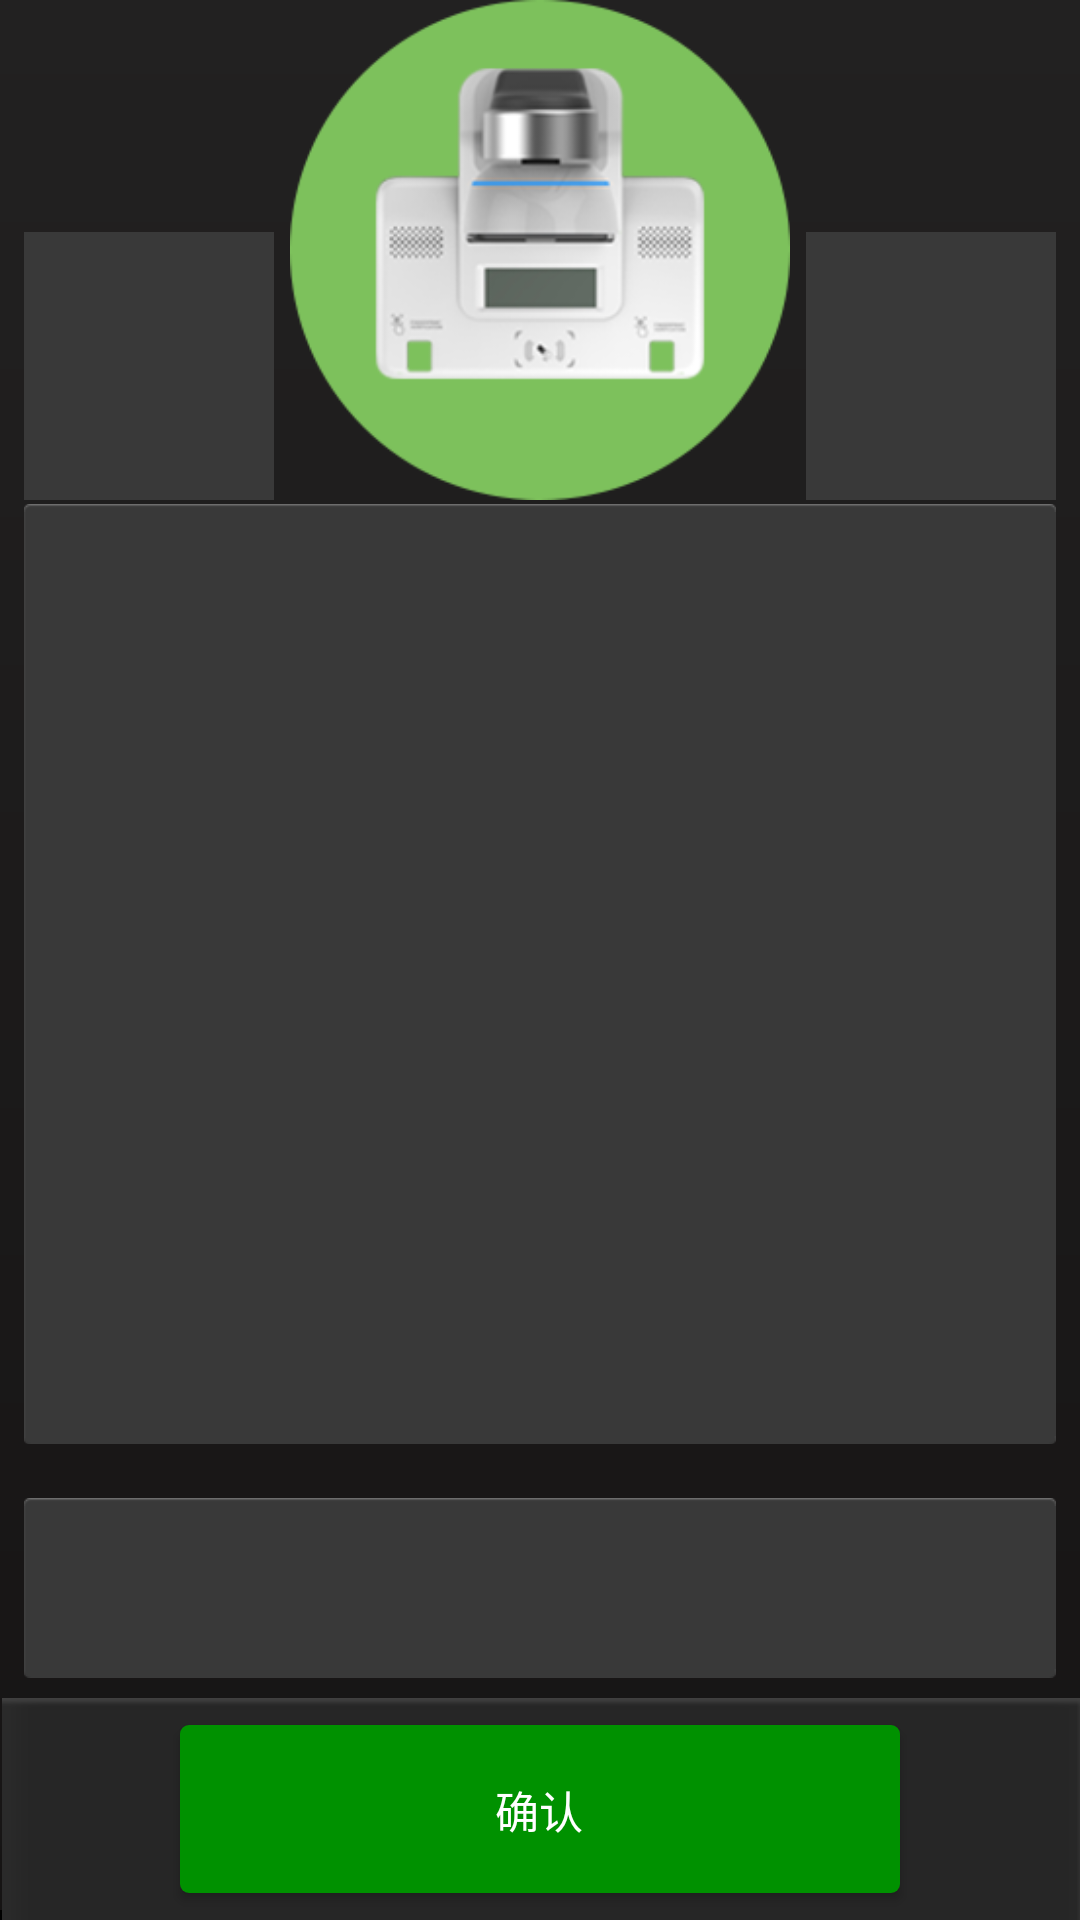

Layout XML and referenced resources for this Android screen:
<!-- AndroidManifest.xml: application theme AppTheme -->
<!-- res/layout/fragment_userinfo_confirm.xml -->
<?xml version="1.0" encoding="utf-8"?>

<LinearLayout xmlns:android="http://schemas.android.com/apk/res/android"
    android:layout_width="match_parent"
    android:layout_height="match_parent"
    android:orientation="vertical">


    <RelativeLayout
        android:layout_width="match_parent"
        android:layout_height="@dimen/px_250"
        android:layout_marginLeft="@dimen/px_12"
        android:layout_marginRight="@dimen/px_12"
        android:orientation="horizontal">
        <ImageView
            android:id="@+id/imageview_fingerprint_left_show"
            android:layout_width="@dimen/px_125"
            android:layout_height="@dimen/px_134"
            android:layout_alignParentBottom="true"
            android:background="@drawable/shape_gray_bg" />


        <ImageView
            android:id="@+id/image_user_photo_show"
            android:layout_width="@dimen/px_250"
            android:layout_height="@dimen/px_250"
            android:layout_centerInParent="true"
            android:src="@mipmap/ic_launcher" />

        <ImageView
            android:id="@+id/imageview_fingerprint_right_show"
            android:layout_width="@dimen/px_125"
            android:layout_height="@dimen/px_134"
            android:layout_alignParentBottom="true"
            android:layout_alignParentRight="true"
            android:background="@drawable/shape_gray_bg" />


    </RelativeLayout>


    <ListView
        android:id="@+id/listview_userinfo_show"
        android:layout_width="match_parent"
        android:layout_height="match_parent"
        android:layout_marginLeft="@dimen/px_12"
        android:layout_marginRight="@dimen/px_12"
        android:layout_marginTop="@dimen/px_2"
        android:layout_weight="1"
        android:background="@drawable/gray_bg"></ListView>

    <LinearLayout
        android:layout_width="match_parent"
        android:layout_height="wrap_content"
        android:layout_marginLeft="@dimen/px_12"
        android:layout_marginRight="@dimen/px_12"
        android:layout_marginTop="@dimen/px_17"
        android:orientation="horizontal">

    </LinearLayout>

    <RelativeLayout
        android:layout_width="match_parent"
        android:layout_height="@dimen/px_90"
        android:layout_marginBottom="@dimen/px_10"
        android:layout_marginLeft="@dimen/px_12"
        android:layout_marginRight="@dimen/px_12"
        android:layout_marginTop="@dimen/px_10"
        android:background="@drawable/gray_bg">

        <TextView
            android:layout_width="wrap_content"
            android:layout_height="wrap_content"
            android:layout_centerInParent="true"
            android:gravity="center"
            android:padding="@dimen/px_8"
            android:textColor="@color/red_tip_color"
            android:textSize="@dimen/px_16" />
    </RelativeLayout>

    <RelativeLayout
        android:layout_width="match_parent"
        android:layout_height="@dimen/px_111"
        android:background="@drawable/bottom_bg">

        <Button
            android:id="@+id/btn_confirm_show_user"
            android:layout_width="@dimen/px_360"
            android:layout_height="@dimen/px_84"
            android:layout_centerInParent="true"
            android:background="@drawable/selector_green_button"
            android:text="@string/btn_confirm"
            android:textColor="@color/white"
            android:textSize="@dimen/px_22" />
    </RelativeLayout>

</LinearLayout>
<!-- resources referenced by this layout -->
<resources>
  <color name="red_tip_color">#e73646</color>
  <color name="white">#ffffff</color>
  <dimen name="px_10">10.0dp</dimen>
  <dimen name="px_111">111.0dp</dimen>
  <dimen name="px_12">12.0dp</dimen>
  <dimen name="px_125">125.0dp</dimen>
  <dimen name="px_134">134.0dp</dimen>
  <dimen name="px_16">16.0dp</dimen>
  <dimen name="px_17">17.0dp</dimen>
  <dimen name="px_2">2.0dp</dimen>
  <dimen name="px_22">22.0dp</dimen>
  <dimen name="px_250">250.0dp</dimen>
  <dimen name="px_360">360.0dp</dimen>
  <dimen name="px_8">8.0dp</dimen>
  <dimen name="px_84">84.0dp</dimen>
  <dimen name="px_90">90.0dp</dimen>
  <!-- drawable selector_green_button (drawable) -->
  <?xml version="1.0" encoding="utf-8"?>
  
  <selector xmlns:android="http://schemas.android.com/apk/res/android">
  
      <item android:drawable="@drawable/btn_green_press" android:state_pressed="true" >
          <shape>
              <corners android:radius="3dp"/>
              <solid android:color="@color/green"/>
          </shape>
      </item>
      <item >
          <shape>
              <corners android:radius="3dp"/>
              <solid android:color="@color/greendark"/>
          </shape>
      </item>
  
  </selector>
  <!-- drawable shape_gray_bg (drawable) -->
  <?xml version="1.0" encoding="utf-8"?>
  
  <shape xmlns:android="http://schemas.android.com/apk/res/android"
      android:shape="rectangle">
      <solid android:color="#393939" />
  </shape>
  <!-- mipmap ic_launcher: png bitmap (mipmap-mdpi, 28245 bytes) -->
  <string name="btn_confirm">确认</string>
  <style name="AppTheme" parent="Theme.AppCompat.Light.DarkActionBar">
          
          <item name="colorPrimary">@color/colorPrimary</item>
          <item name="colorPrimaryDark">@color/colorPrimaryDark</item>
          <item name="colorAccent">@color/colorAccent</item>
          <item name="android:actionBarSize">@dimen/app_bar_height</item>
          <item name="android:windowBackground">@drawable/shape_activity_black_bg</item>
          <item name="android:textAllCaps">false</item>
          <item name="android:windowFullscreen">true</item>
      </style>
  <color name="green">#007500</color>
  <color name="greendark">#009100</color>
  <color name="colorPrimary">#3F51B5</color>
  <color name="colorPrimaryDark">#303F9F</color>
  <color name="colorAccent">#FF4081</color>
  <dimen name="app_bar_height">79dp</dimen>
  <!-- drawable shape_activity_black_bg (drawable) -->
  <?xml version="1.0" encoding="utf-8"?>
  
  <shape xmlns:android="http://schemas.android.com/apk/res/android"
      android:shape="rectangle">
      <gradient
          android:angle="90"
          android:endColor="#222121"
          android:startColor="#161414" />
  </shape>
</resources>
